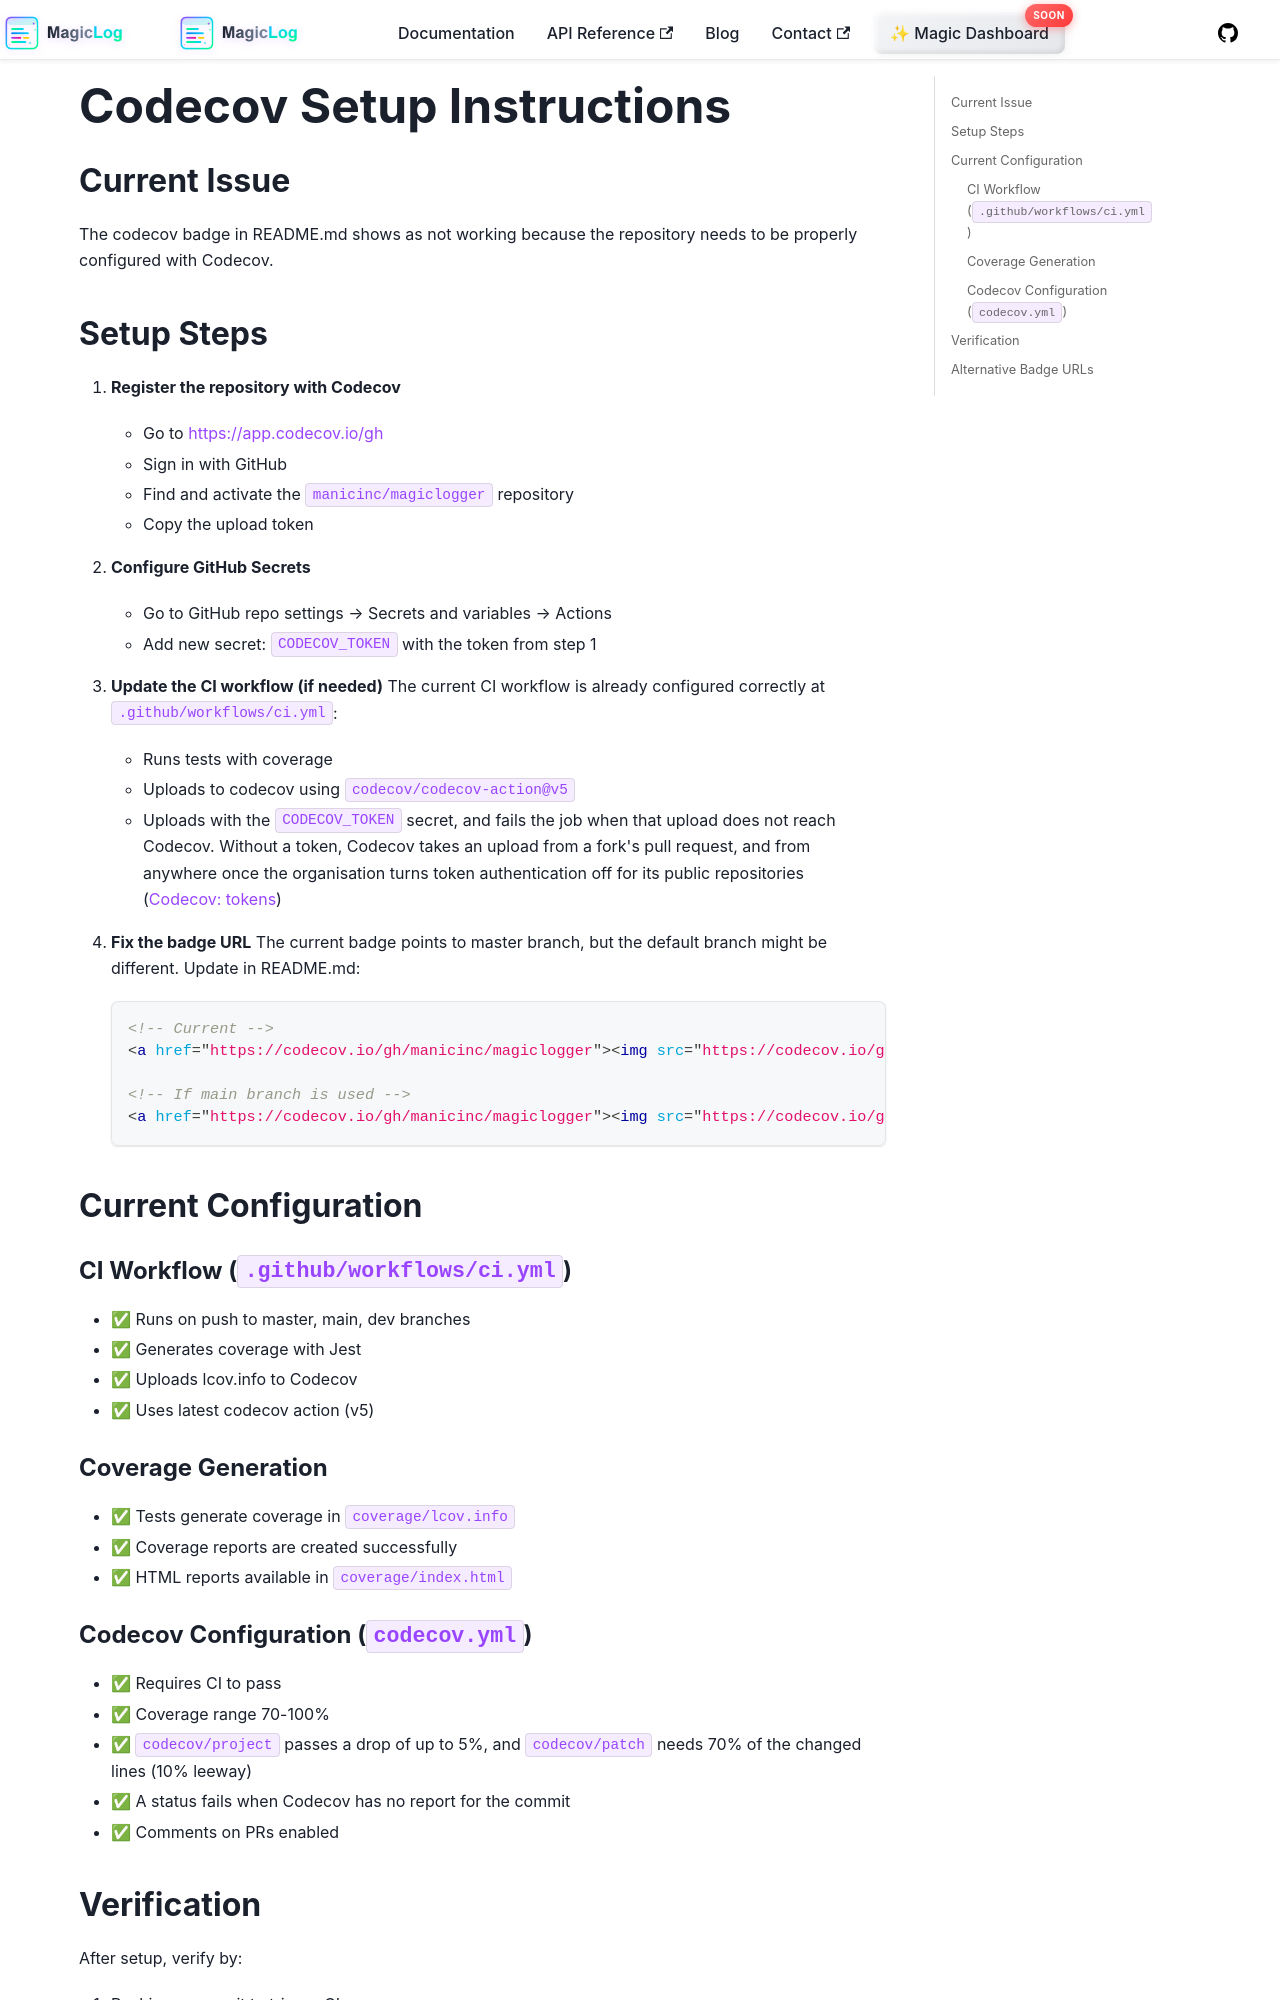

repository: manicinc/magiclogger · page: docs/codecov-setup/index.html · generator: docusaurus

# Codecov Setup Instructions

## Current Issue
The codecov badge in README.md shows as not working because the repository needs to be properly configured with Codecov.

## Setup Steps

1. **Register the repository with Codecov**
   - Go to https://app.codecov.io/gh
   - Sign in with GitHub
   - Find and activate the `manicinc/magiclogger` repository
   - Copy the upload token

2. **Configure GitHub Secrets**
   - Go to GitHub repo settings → Secrets and variables → Actions
   - Add new secret: `CODECOV_TOKEN` with the token from step 1

3. **Update the CI workflow (if needed)**
   The current CI workflow is already configured correctly at `.github/workflows/ci.yml`:
   - Runs tests with coverage
   - Uploads to codecov using `codecov/codecov-action@v5`
   - Uploads with the `CODECOV_TOKEN` secret, and fails the job when that upload does not reach Codecov. Without a token, Codecov takes an upload from a fork's pull request, and from anywhere once the organisation turns token authentication off for its public repositories ([Codecov: tokens](https://docs.codecov.com/docs/codecov-tokens))

4. **Fix the badge URL**
   The current badge points to master branch, but the default branch might be different.
   Update in README.md:
   ```markdown
   <!-- Current -->
   <a href="https://codecov.io/gh/manicinc/magiclogger"><img src="https://codecov.io/gh/manicinc/magiclogger/branch/master/graph/badge.svg" alt="codecov"/></a>
   
   <!-- If main branch is used -->
   <a href="https://codecov.io/gh/manicinc/magiclogger"><img src="https://codecov.io/gh/manicinc/magiclogger/graph/badge.svg" alt="codecov"/></a>
   ```

## Current Configuration

### CI Workflow (`.github/workflows/ci.yml`)
- ✅ Runs on push to master, main, dev branches
- ✅ Generates coverage with Jest
- ✅ Uploads lcov.info to Codecov
- ✅ Uses latest codecov action (v5)
